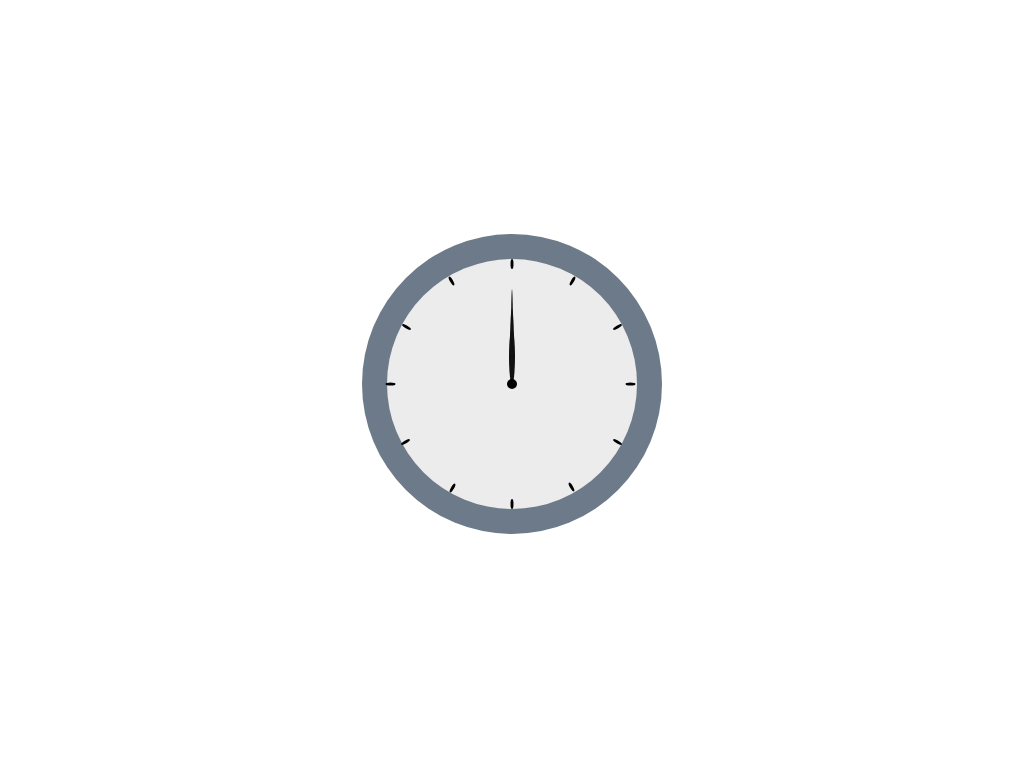

Give the HTML and CSS whose rendering is this image.

<!-- file: index.html -->
<!DOCTYPE html>
<html lang="en">
<head>
   <meta charset="UTF-8">
   <title>Document</title>
   <link rel="stylesheet" href="style.css">
</head>
<body>
   <div class="container center">
      <div class="frame">
         <div class="innerFrame center">
            <div class="dot center"></div>
            <div class="hours" id='one'></div>
            <div class="hours" id='two'></div>
            <div class="hours" id='three'></div>
            <div class="hours" id='four'></div>
            <div class="hours" id='five'></div>
            <div class="hours" id='six'></div>
            <div class="hours" id='seven'></div>
            <div class="hours" id='eight'></div>
            <div class="hours" id='nine'></div>
            <div class="hours" id='ten'></div>
            <div class="hours" id='eleven'></div>  
            <div class="hours" id='twelve'></div>
            <div class="hourCon">
               <div class="hourStick" id="hourStick"></div>
            </div>
            <div class="minCon">
               <div class="minStick" id="minStick"></div>
            </div>
            <div class="secCon">
               <div class="secStick" id="secStick"></div>
            </div> 
         </div>
      </div>
   </div>
   <script src=script.js></script>
</body>
</html>

/* file: style.css */
.center {
  position: absolute;
  top: 50%;
  left: 50%;
  transform: translate(-50%, -50%); }

* {
  margin: 0;
  padding: 0; }

.container .frame {
  height: 300px;
  width: 300px;
  border-radius: 100%;
  background-color: #6C7A89; }
  .container .frame .innerFrame {
    height: 250px;
    width: 250px;
    border-radius: 100%;
    background-color: #ECECEC; }
    .container .frame .innerFrame .dot {
      height: 10px;
      width: 10px;
      border-radius: 100%;
      background-color: #000;
      z-index: 3; }
    .container .frame .innerFrame .hours {
      border-radius: 100%;
      position: absolute;
      height: 10px;
      width: 3px;
      background-color: #000; }
    .container .frame .innerFrame #twelve {
      left: 50%;
      top: 0;
      transform: translateX(-50%); }
    .container .frame .innerFrame #eleven {
      transform: rotate(-30deg);
      top: 17px;
      left: 63px; }
    .container .frame .innerFrame #ten {
      transform: rotate(-60deg);
      top: 62.5px;
      left: 18px; }
    .container .frame .innerFrame #nine {
      left: 2px;
      top: 50%;
      transform: translateY(-50%) rotate(90deg); }
    .container .frame .innerFrame #eight {
      transform: rotate(60deg);
      bottom: 62.5px;
      left: 17px; }
    .container .frame .innerFrame #seven {
      transform: rotate(30deg);
      bottom: 16px;
      left: 64px; }
    .container .frame .innerFrame #six {
      left: 50%;
      transform: translateX(-50%);
      bottom: 0px; }
    .container .frame .innerFrame #five {
      transform: rotate(150deg);
      bottom: 17px;
      right: 64px; }
    .container .frame .innerFrame #four {
      transform: rotate(120deg);
      bottom: 62.5px;
      right: 18px; }
    .container .frame .innerFrame #three {
      right: 5px;
      top: 50%;
      transform: translateY(-50%) rotate(90deg); }
    .container .frame .innerFrame #two {
      top: 62.5px;
      right: 18px;
      transform: rotate(60deg); }
    .container .frame .innerFrame #one {
      top: 17px;
      right: 63px;
      transform: rotate(30deg); }
    .container .frame .innerFrame .hourCon {
      z-index: 2;
      position: absolute;
      left: 50%;
      top: 70px;
      transform: translateX(-50%); }
      .container .frame .innerFrame .hourCon .hourStick {
        border-radius: 100%;
        transform-origin: center bottom;
        height: 55px;
        width: 6px;
        background-color: #111;
        animation: spin 43200s infinite linear; }
@keyframes spin {
  0% {
    transform: rotate(0deg); }
  100% {
    transform: rotate(360deg); } }
    .container .frame .innerFrame .minCon {
      z-index: 1;
      position: absolute;
      left: 50%;
      top: 50px;
      transform: translateX(-50%); }
      .container .frame .innerFrame .minCon .minStick {
        border-radius: 100%;
        transform-origin: center bottom;
        height: 75px;
        width: 4px;
        background-color: #111;
        animation: spin 3600s infinite linear; }
@keyframes spin {
  0% {
    transform: rotate(0deg); }
  100% {
    transform: rotate(360deg); } }
    .container .frame .innerFrame .secCon {
      position: absolute;
      left: 50%;
      top: 30px;
      transform: translateX(-50%); }
      .container .frame .innerFrame .secCon .secStick {
        border-radius: 100%;
        height: 95px;
        width: 2px;
        background-color: #111;
        transform-origin: center bottom;
        animation: spin 60s infinite linear; }
@keyframes spin {
  0% {
    transform: rotate(0deg); }
  100% {
    transform: rotate(360deg); } }

/*# sourceMappingURL=style.css.map */
